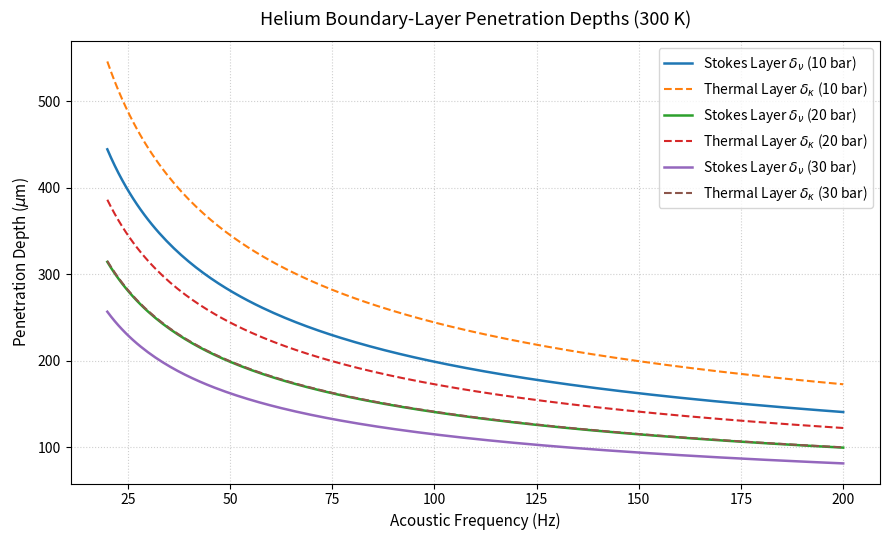

This chart was generated by the following Python code: (Note: this script raises an exception after producing the figure.)
"""
Acoustic Penetration Depth & Womersley Scaling Engine
Computes viscous (Stokes) and thermal penetration depths for compressible
oscillatory boundary-layer flows across variable mean pressures and frequencies.
"""

import numpy as np
import matplotlib.pyplot as plt

# Thermophysical baseline for Helium at 300 K
R_SPECIFIC = 2077.1           # Specific gas constant [J/(kg*K)]
GAMMA = 1.667                 # Ratio of specific heats
DYNAMIC_VISCOSITY = 1.99e-5   # Dynamic viscosity [Pa*s]
THERMAL_COND = 0.156          # Thermal conductivity [W/(m*K)]
CP = 5193.0                   # Specific heat at constant pressure [J/(kg*K)]
T_MEAN = 300.0                # Mean temperature [K]

def compute_properties(p_mean):
    """Computes mean density, kinematic viscosity, and thermal diffusivity."""
    rho_mean = p_mean / (R_SPECIFIC * T_MEAN)
    nu = DYNAMIC_VISCOSITY / rho_mean
    kappa = THERMAL_COND / (rho_mean * CP)
    prandtl = nu / kappa
    return rho_mean, nu, kappa, prandtl

def penetration_depths(freqs, nu, kappa):
    """Calculates viscous and thermal penetration depths in micrometers."""
    omega = 2.0 * np.pi * freqs
    delta_nu = np.sqrt(2.0 * nu / omega) * 1e6
    delta_kappa = np.sqrt(2.0 * kappa / omega) * 1e6
    return delta_nu, delta_kappa

def main():
    pressures = [1.0e6, 2.0e6, 3.0e6]  # 10 bar, 20 bar, 30 bar
    frequencies = np.linspace(20, 200, 200)

    print("=" * 60)
    print("THERMOACOUSTIC OSCILLATORY BOUNDARY LAYER SCALING ENGINE")
    print("=" * 60)

    plt.figure(figsize=(9, 5.5))

    for p in pressures:
        bar = int(p / 1e5)
        rho, nu, kappa, pr = compute_properties(p)
        delta_nu, delta_k = penetration_depths(frequencies, nu, kappa)

        # Print baseline metrics at 100 Hz index
        idx_100hz = np.abs(frequencies - 100.0).argmin()
        print(f"P_mean: {bar:2d} bar | Rho: {rho:.3f} kg/m^3 | Pr: {pr:.3f}")
        print(f"   @ 100 Hz -> Delta_nu: {delta_nu[idx_100hz]:.2f} um | Delta_kappa: {delta_k[idx_100hz]:.2f} um")

        plt.plot(frequencies, delta_nu, label=f"Stokes Layer $\\delta_\\nu$ ({bar} bar)", linewidth=1.8)
        plt.plot(frequencies, delta_k, '--', label=f"Thermal Layer $\\delta_\\kappa$ ({bar} bar)", linewidth=1.5)

    plt.title("Helium Boundary-Layer Penetration Depths (300 K)", fontsize=13, pad=12)
    plt.xlabel("Acoustic Frequency (Hz)", fontsize=11)
    plt.ylabel("Penetration Depth ($\\mu$m)", fontsize=11)
    plt.grid(True, linestyle=":", alpha=0.6)
    plt.legend(frameon=True, loc="upper right")
    plt.tight_layout()
    plt.savefig("scripts/penetration_depths.png", dpi=300)
    print("\nScaling plot successfully exported to scripts/penetration_depths.png")
    print("=" * 60)

if __name__ == "__main__":
    main()
